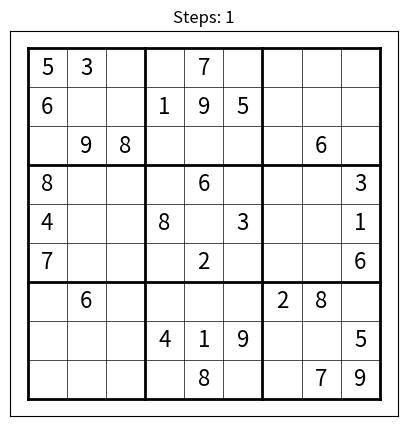
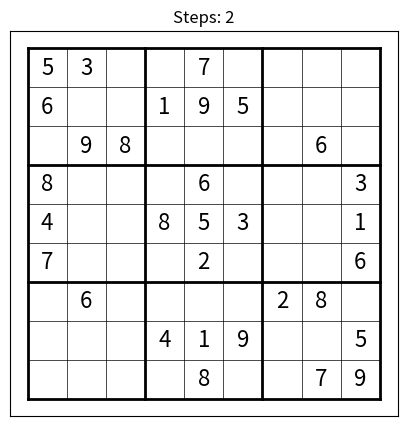
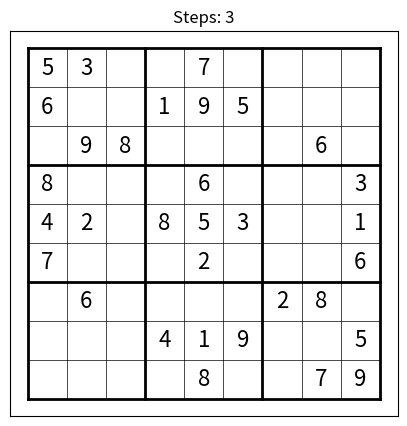
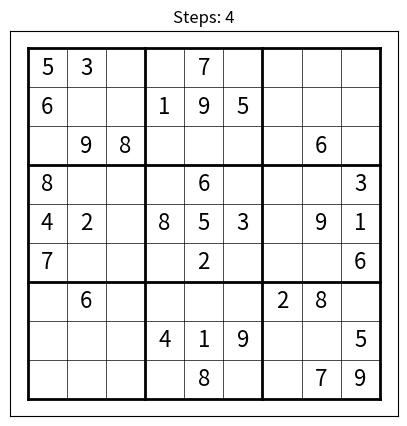
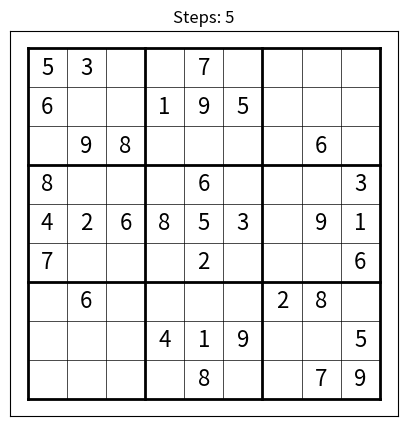
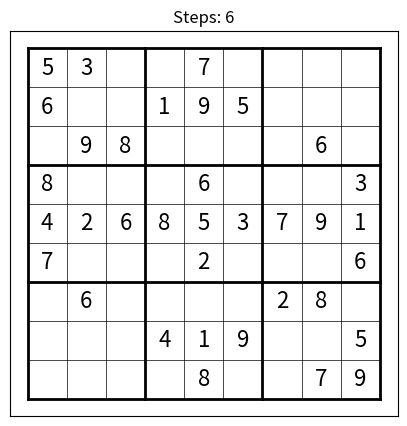
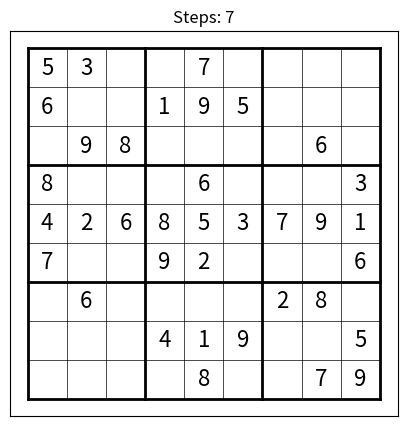
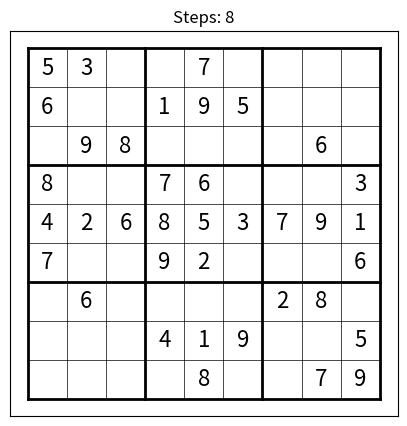
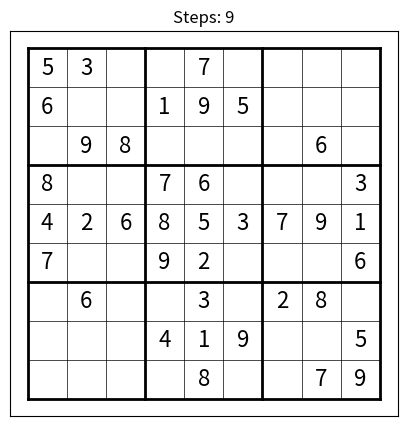
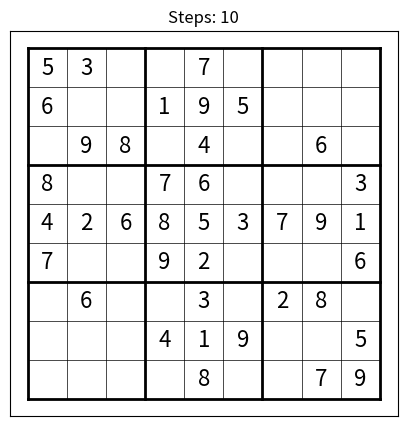
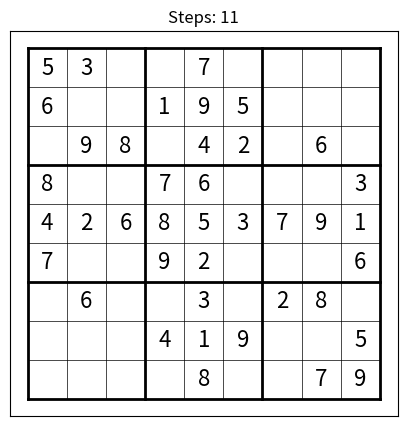
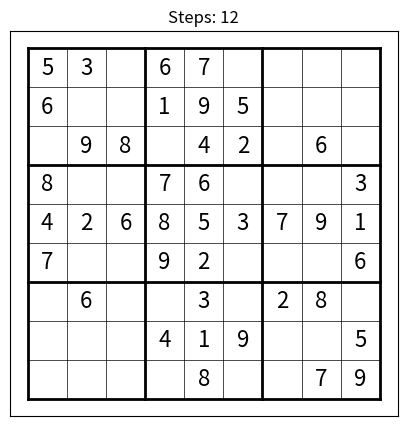
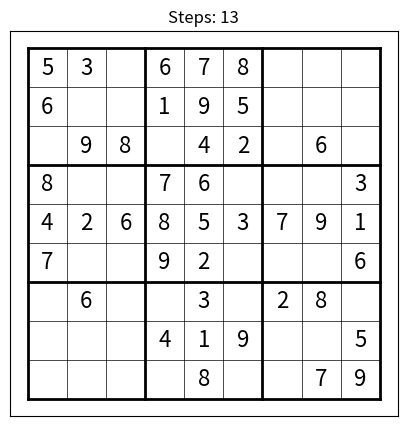
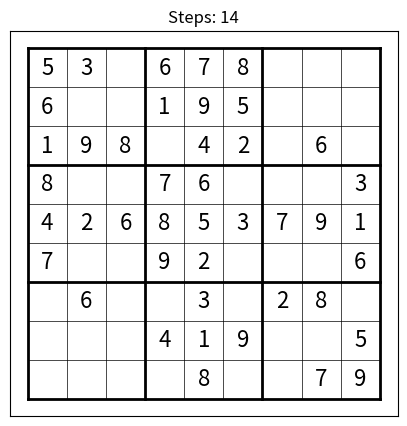
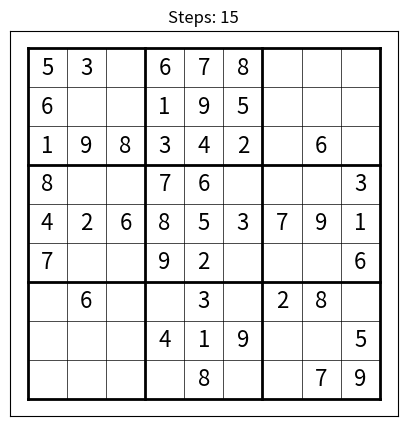
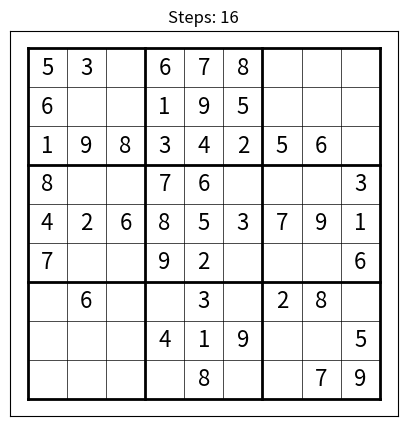

The script that saved these images, in order:
import matplotlib.pyplot as plt
import time

class SudokuVisualizer:
    def __init__(self, board):
        self.board = board
        self.steps = 0

    def draw(self):
        plt.clf()
        for i in range(10):
            lw = 2 if i % 3 == 0 else 0.5
            plt.plot([0,9],[i,i], 'black', linewidth=lw)
            plt.plot([i,i],[0,9], 'black', linewidth=lw)

        for i in range(9):
            for j in range(9):
                if self.board[i][j] != 0:
                    plt.text(j+0.5, 8.5-i, str(self.board[i][j]),
                             ha='center', va='center', fontsize=16)

        plt.xticks([])
        plt.yticks([])
        plt.title(f"Steps: {self.steps}")
        plt.pause(0.001)

    def is_valid(self, row, col, num):
        if num in self.board[row]:
            return False

        for i in range(9):
            if self.board[i][col] == num:
                return False

        start_row, start_col = 3*(row//3), 3*(col//3)
        for i in range(start_row, start_row+3):
            for j in range(start_col, start_col+3):
                if self.board[i][j] == num:
                    return False

        return True

    def get_domain(self, row, col):
        return [n for n in range(1,10) if self.is_valid(row, col, n)]

    def select_cell(self):
        min_domain = 10
        best = None

        for i in range(9):
            for j in range(9):
                if self.board[i][j] == 0:
                    d = self.get_domain(i, j)
                    if len(d) < min_domain:
                        min_domain = len(d)
                        best = (i, j)
        return best

    def solve(self):
        self.steps += 1
        self.draw()

        cell = self.select_cell()
        if not cell:
            return True

        r, c = cell

        for num in self.get_domain(r, c):
            if self.is_valid(r, c, num):
                self.board[r][c] = num

                if self.solve():
                    return True

                self.board[r][c] = 0

        return False


# SAMPLE BOARD
board = [
[5,3,0,0,7,0,0,0,0],
[6,0,0,1,9,5,0,0,0],
[0,9,8,0,0,0,0,6,0],
[8,0,0,0,6,0,0,0,3],
[4,0,0,8,0,3,0,0,1],
[7,0,0,0,2,0,0,0,6],
[0,6,0,0,0,0,2,8,0],
[0,0,0,4,1,9,0,0,5],
[0,0,0,0,8,0,0,7,9]
]

solver = SudokuVisualizer(board)

plt.figure(figsize=(5,5))
solver.solve()
plt.show()

print("Solved Board:")
for row in solver.board:
    print(row)
print("Total Steps:", solver.steps)
